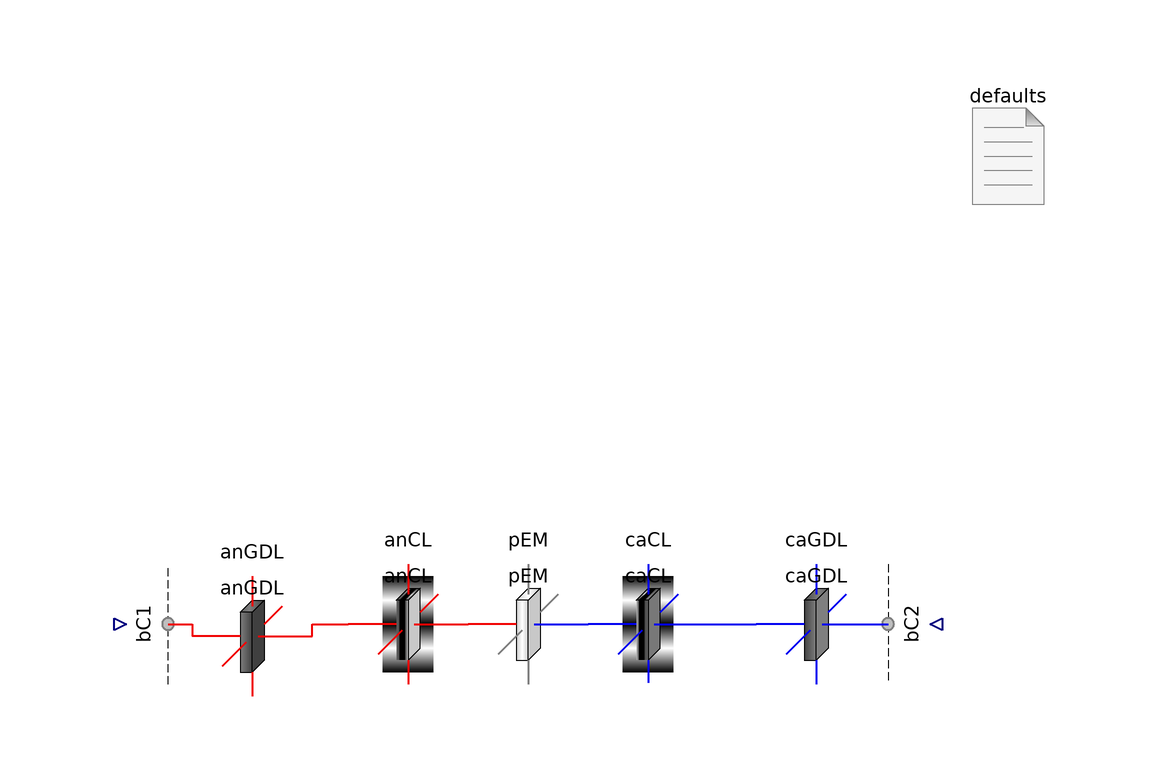

The component connection diagram of the Modelica model below, drawn from its own Placement and Line annotations.

model GDLToGDL "Test one GDL to the other"
      import FCSys.Subregions.Phases;
      extends Modelica.Icons.Example;
      extends Modelica.Icons.UnderConstruction;

      parameter Q.Length L_y[:]=fill(1*U.m/1, 1)
        "<html>Lengths along the channel (<i>L</i><sub>y</sub>)</html>"
        annotation (Dialog(group="Geometry"));
      parameter Q.Length L_z[:]=fill(5*U.mm/1, 1)
        "<html>Lengths across the channel (<i>L</i><sub>z</sub>)</html>"
        annotation (Dialog(group="Geometry"));
      final parameter Integer n_y=size(L_y, 1)
        "Number of regions along the channel" annotation (HideResult=true);
      final parameter Integer n_z=size(L_z, 1)
        "Number of regions across the channel" annotation (HideResult=true);
      AnGDLs.AnGDL anGDL(final L_y=L_y, final L_z=L_z)
        annotation (Placement(transformation(extent={{-56,-12},{-36,8}})));

      AnCLs.AnCL anCL(final L_y=L_y, final L_z=L_z)
        annotation (Placement(transformation(extent={{-30,-10},{-10,10}})));

      PEMs.PEM pEM(final L_y=L_y, final L_z=L_z)
        annotation (Placement(transformation(extent={{-10,-10},{10,10}})));

      CaCLs.CaCL caCL(final L_y=L_y, final L_z=L_z)
        annotation (Placement(transformation(extent={{10,-10},{30,10}})));

      CaGDLs.CaGDL caGDL(final L_y=L_y, final L_z=L_z)
        annotation (Placement(transformation(extent={{38,-10},{58,10}})));

      FCSys.BCs.Face.Subregion0Current bC1[n_y, n_z](each gas(inclH2O=true,
            inclH2=true), each graphite('incle-'=true)) annotation (Placement(
            transformation(
            extent={{-10,-10},{10,10}},
            rotation=90,
            origin={-64,0})));

      FCSys.BCs.Face.Subregion0Current bC2[n_y, n_z](each gas(
          inclH2O=true,
          inclN2=true,
          inclO2=true), each graphite('incle-'=true)) annotation (Placement(
            transformation(
            extent={{-10,-10},{10,10}},
            rotation=270,
            origin={64,0})));

      inner FCSys.BCs.Defaults defaults(analysis=true)
        annotation (Placement(transformation(extent={{70,70},{90,90}})));
    equation
      connect(anGDL.positiveX, anCL.negativeX) annotation (Line(
          points={{-36,-2},{-36,-3.36456e-22},{-32,0},{-30,6.10623e-16}},
          color={240,0,0},
          smooth=Smooth.None,
          thickness=0.5));

      connect(anCL.positiveX, pEM.negativeX) annotation (Line(
          points={{-10,6.10623e-16},{-10,6.10623e-16},{-10,6.10623e-16}},
          color={240,0,0},
          smooth=Smooth.None,
          thickness=0.5));

      connect(pEM.positiveX, caCL.negativeX) annotation (Line(
          points={{10,6.10623e-16},{10,6.10623e-16},{10,6.10623e-16}},
          color={0,0,240},
          smooth=Smooth.None,
          thickness=0.5));

      connect(caCL.positiveX, caGDL.negativeX) annotation (Line(
          points={{30,6.10623e-16},{32,0},{32,6.10623e-16},{38,6.10623e-16}},
          color={0,0,240},
          smooth=Smooth.None,
          thickness=0.5));

      connect(bC1.face, anGDL.negativeX) annotation (Line(
          points={{-60,3.65701e-16},{-56,3.65701e-16},{-56,-2}},
          color={240,0,0},
          thickness=0.5,
          smooth=Smooth.None));

      connect(caGDL.positiveX, bC2.face) annotation (Line(
          points={{58,6.10623e-16},{58,1.23436e-15},{60,1.23436e-15}},
          color={0,0,240},
          thickness=0.5,
          smooth=Smooth.None));

      annotation (
        Diagram(graphics),
        Commands(file(ensureSimulated=true) =
            "resources/scripts/Dymola/Regions.Examples.GDLToGDL.mos"),
        experiment(
          StopTime=1e-05,
          Tolerance=1e-06,
          Algorithm="Dassl"),
        experimentSetupOutput);
    end GDLToGDL;